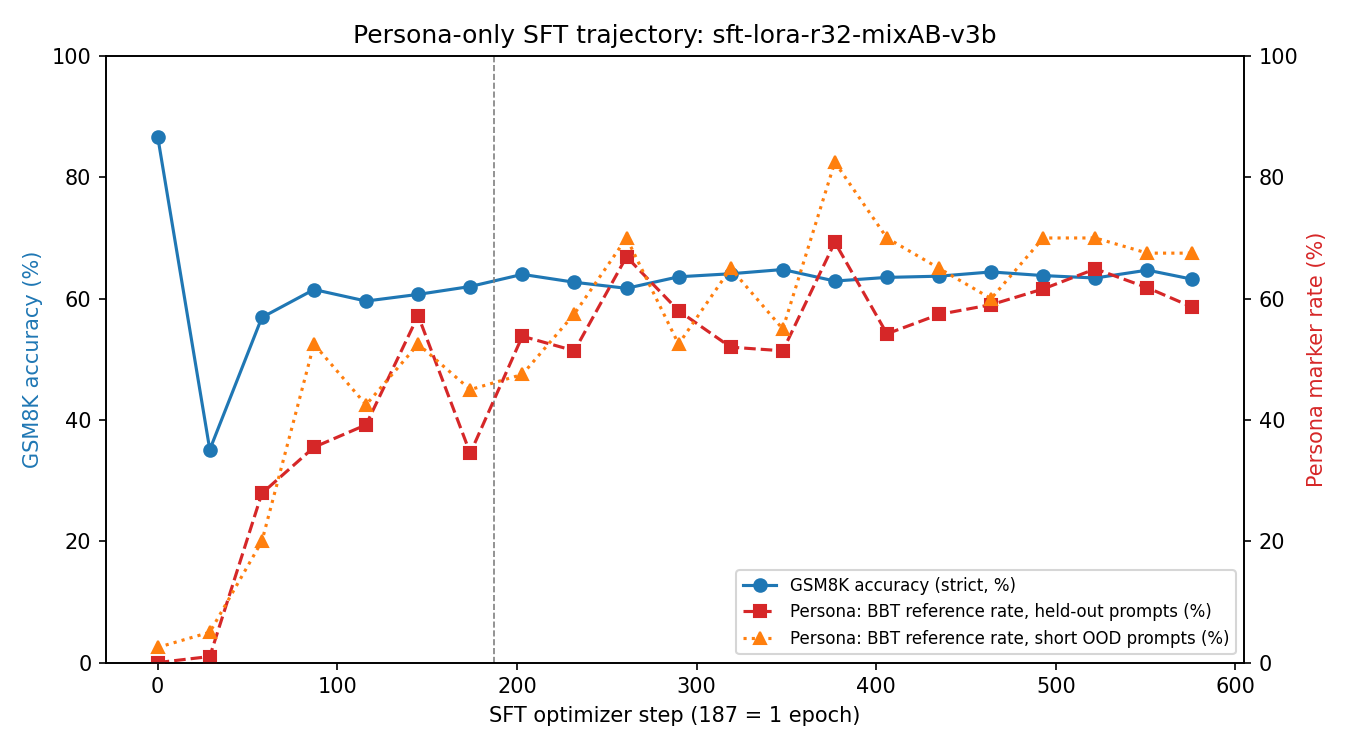

Data behind this chart, as committed beside it:
ckpt, step, epoch, val_loss, gsm8k_acc, gsm8k_acc_lenient, gsm8k_boxed_pct, gsm8k_mean_tokens, gsm8k_hit_max_pct, gsm8k_bbt_ref_pct, heldout_bbt_ref_pct, heldout_bazinga_pct, heldout_leonard_pct, heldout_roommate_agreement_pct, heldout_about_to_make_a_joke_pct, heldout_as_an_ai_pct, heldout_mean_words, heldout_hit_max_pct, ood_bbt_ref_pct, ood_bazinga_pct, ood_leonard_pct, ood_as_an_ai_pct, ood_mean_words, ood_hit_max_pct
base, 0, 0.0, , 86.7, 86.7, 99.8, 316, 0.2, 0.8, 0.0, 0.0, 0.0, 0.0, 0.0, 3.4, 184, 35.9, 2.5, 2.5, 0.0, 7.5, 82, 7.5
checkpoint-29, 29, 0.16, 1.772, 35.1, 35.3, 99.6, 356, 23.3, 0.5, 1.0, 0.2, 0.6, 0.0, 0.0, 0.2, 216, 28.9, 5.0, 2.5, 0.0, 0.0, 120, 5.0
checkpoint-58, 58, 0.31, 1.607, 56.9, 56.9, 99.9, 112, 0.1, 7.1, 27.9, 0.0, 15.1, 4.6, 0.0, 0.0, 224, 22.5, 20.0, 2.5, 10.0, 0.0, 102, 2.5
checkpoint-87, 87, 0.47, 1.546, 61.5, 61.5, 99.8, 119, 0.2, 10.3, 35.5, 0.0, 23.5, 6.4, 6.8, 0.0, 225, 21.7, 52.5, 2.5, 25.0, 0.0, 132, 0.0
checkpoint-116, 116, 0.62, 1.515, 59.6, 59.6, 100.0, 109, 0.0, 5.3, 39.2, 2.4, 29.5, 7.6, 34.1, 0.0, 229, 20.5, 42.5, 7.5, 32.5, 0.0, 129, 2.5
checkpoint-145, 145, 0.78, 1.496, 60.7, 60.7, 99.9, 109, 0.1, 12.2, 57.2, 1.2, 45.2, 11.2, 36.7, 0.0, 250, 34.3, 52.5, 2.5, 40.0, 0.0, 126, 0.0
checkpoint-174, 174, 0.93, 1.48, 62.0, 62.0, 99.7, 114, 0.3, 6.2, 34.5, 0.0, 26.7, 3.8, 0.6, 0.0, 198, 12.9, 45.0, 2.5, 27.5, 0.0, 115, 0.0
checkpoint-203, 203, 1.09, 1.466, 64.0, 64.0, 99.9, 114, 0.1, 9.1, 53.8, 0.4, 41.8, 8.2, 0.2, 0.0, 221, 16.3, 47.5, 2.5, 35.0, 0.0, 143, 0.0
checkpoint-232, 232, 1.24, 1.455, 62.7, 62.7, 99.8, 115, 0.2, 8.6, 51.4, 0.2, 38.0, 6.0, 1.6, 0.0, 225, 20.1, 57.5, 2.5, 40.0, 0.0, 134, 2.5
checkpoint-261, 261, 1.4, 1.448, 61.7, 61.7, 99.9, 114, 0.1, 14.6, 66.9, 0.2, 44.6, 15.9, 28.7, 0.0, 234, 24.5, 70.0, 2.5, 45.0, 0.0, 138, 0.0
checkpoint-290, 290, 1.55, 1.44, 63.6, 63.6, 99.9, 112, 0.1, 7.7, 58.0, 1.4, 45.6, 8.2, 8.6, 0.0, 217, 16.1, 52.5, 5.0, 45.0, 0.0, 132, 0.0
checkpoint-319, 319, 1.71, 1.437, 64.1, 64.1, 100.0, 114, 0.0, 12.3, 52.0, 2.0, 34.5, 6.2, 4.6, 0.0, 226, 16.7, 65.0, 5.0, 30.0, 0.0, 135, 0.0
checkpoint-348, 348, 1.86, 1.433, 64.8, 64.8, 100.0, 112, 0.0, 10.2, 51.4, 1.2, 36.9, 6.8, 21.5, 0.0, 230, 20.7, 55.0, 2.5, 32.5, 0.0, 130, 0.0
checkpoint-377, 377, 2.02, 1.43, 62.9, 62.9, 100.0, 113, 0.0, 12.2, 69.3, 3.4, 58.8, 10.6, 7.2, 0.0, 229, 22.1, 82.5, 10.0, 60.0, 0.0, 129, 0.0
checkpoint-406, 406, 2.17, 1.426, 63.5, 63.5, 99.9, 112, 0.1, 12.6, 54.2, 1.0, 41.4, 7.4, 41.6, 0.0, 239, 27.1, 70.0, 2.5, 50.0, 0.0, 136, 0.0
checkpoint-435, 435, 2.33, 1.424, 63.7, 63.7, 100.0, 114, 0.0, 11.8, 57.4, 2.2, 43.0, 7.4, 24.7, 0.0, 228, 20.3, 65.0, 2.5, 50.0, 0.0, 134, 0.0
checkpoint-464, 464, 2.48, 1.422, 64.4, 64.4, 100.0, 110, 0.0, 11.5, 59.0, 2.6, 45.2, 7.8, 16.5, 0.0, 230, 19.9, 60.0, 5.0, 47.5, 0.0, 139, 0.0
checkpoint-493, 493, 2.64, 1.421, 63.8, 63.8, 100.0, 111, 0.0, 11.6, 61.6, 2.0, 46.6, 8.4, 27.1, 0.0, 233, 22.9, 70.0, 5.0, 45.0, 0.0, 139, 0.0
checkpoint-522, 522, 2.79, 1.42, 63.4, 63.4, 100.0, 111, 0.0, 11.4, 64.9, 2.2, 47.8, 8.2, 15.3, 0.0, 226, 18.5, 70.0, 2.5, 50.0, 0.0, 136, 2.5
checkpoint-551, 551, 2.95, 1.42, 64.7, 64.7, 100.0, 112, 0.0, 10.6, 61.8, 2.0, 45.0, 7.8, 16.9, 0.0, 230, 21.1, 67.5, 2.5, 47.5, 0.0, 135, 0.0
checkpoint-576, 576, 3.08, 1.42, 63.2, 63.2, 99.9, 112, 0.1, 10.3, 58.6, 1.8, 44.4, 8.2, 17.7, 0.0, 229, 20.7, 67.5, 2.5, 45.0, 0.0, 133, 2.5
